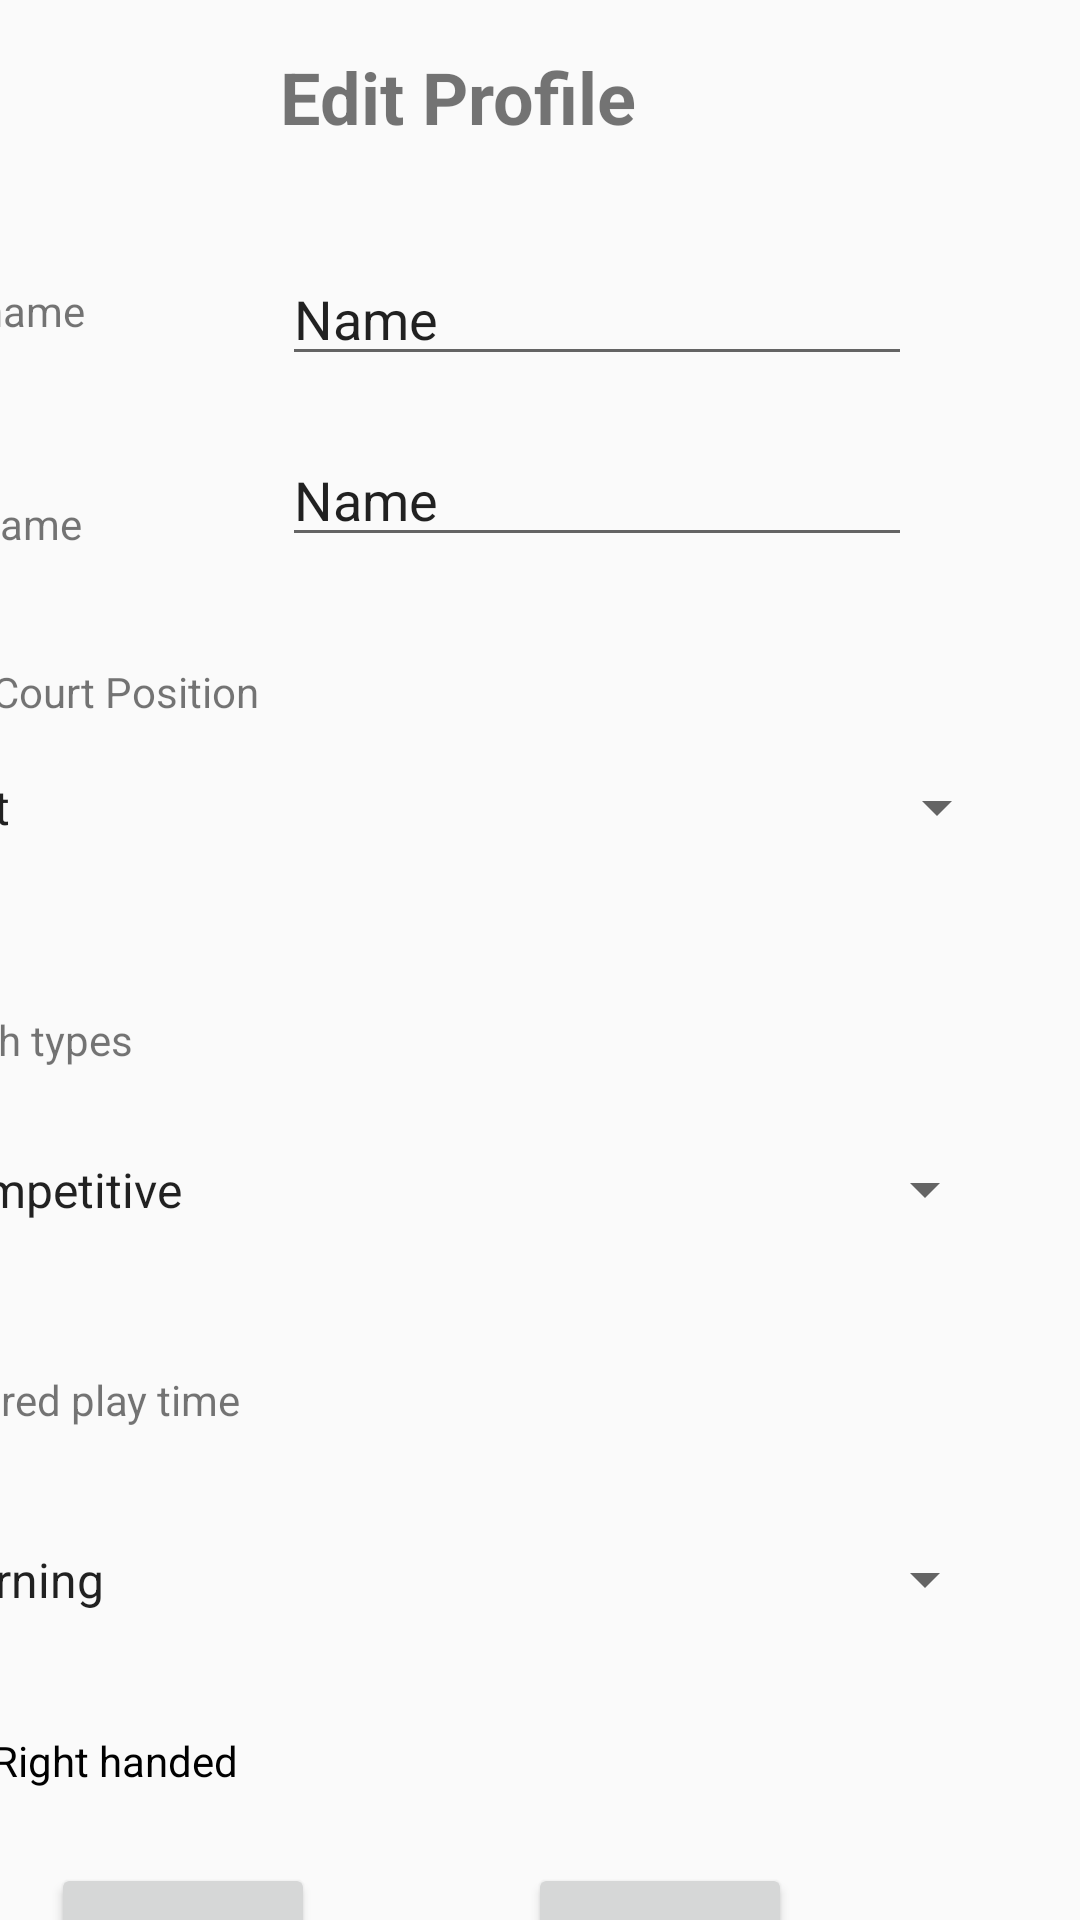

The Android layout XML behind this screen, and the referenced resources:
<!-- AndroidManifest.xml: application theme Theme.Playtomic_mobile -->
<!-- res/layout/editprofile.xml -->
<?xml version="1.0" encoding="utf-8"?>
<androidx.constraintlayout.widget.ConstraintLayout xmlns:android="http://schemas.android.com/apk/res/android"
    xmlns:app="http://schemas.android.com/apk/res-auto"
    xmlns:tools="http://schemas.android.com/tools"
    android:layout_width="match_parent"
    android:layout_height="match_parent">

    <TextView
        android:id="@+id/textView"
        android:layout_width="407dp"
        android:layout_height="35dp"
        android:layout_marginTop="16dp"
        android:layout_marginEnd="4dp"
        android:text="Edit Profile"
        android:textAlignment="center"
        android:textSize="24sp"
        android:textStyle="bold"
        app:layout_constraintEnd_toEndOf="parent"
        app:layout_constraintTop_toTopOf="parent" />

    <TextView
        android:id="@+id/textView2"
        android:layout_width="wrap_content"
        android:layout_height="wrap_content"
        android:layout_marginTop="43dp"
        android:layout_marginEnd="66dp"
        android:text="Firstname"
        app:layout_constraintEnd_toStartOf="@+id/FirstNameInput"
        app:layout_constraintTop_toBottomOf="@+id/textView" />

    <TextView
        android:id="@+id/textView3"
        android:layout_width="wrap_content"
        android:layout_height="wrap_content"
        android:layout_marginTop="52dp"
        android:layout_marginEnd="67dp"
        android:text="Lastname"
        app:layout_constraintEnd_toStartOf="@+id/LastNameInput"
        app:layout_constraintTop_toBottomOf="@+id/textView2" />

    <TextView
        android:id="@+id/textView5"
        android:layout_width="wrap_content"
        android:layout_height="wrap_content"
        android:layout_marginTop="37dp"
        android:layout_marginEnd="274dp"
        android:text="Best Court Position"
        app:layout_constraintEnd_toEndOf="parent"
        app:layout_constraintTop_toBottomOf="@+id/textView3" />

    <TextView
        android:id="@+id/textView11"
        android:layout_width="wrap_content"
        android:layout_height="wrap_content"
        android:layout_marginTop="42dp"
        android:layout_marginEnd="280dp"
        android:text="Prefered play time"
        app:layout_constraintEnd_toEndOf="parent"
        app:layout_constraintTop_toBottomOf="@+id/MatchInput" />

    <CheckBox
        android:id="@+id/isRightHandedInput"
        android:layout_width="wrap_content"
        android:layout_height="wrap_content"
        android:layout_marginTop="26dp"
        android:layout_marginEnd="281dp"
        android:checked="false"
        android:text="Right handed"
        app:layout_constraintEnd_toEndOf="parent"
        app:layout_constraintTop_toBottomOf="@+id/PlayTimeInput" />

    <EditText
        android:id="@+id/LastNameInput"
        android:layout_width="wrap_content"
        android:layout_height="wrap_content"
        android:layout_marginTop="19dp"
        android:layout_marginEnd="56dp"
        android:ems="10"
        android:inputType="text"
        android:text="Name"
        app:layout_constraintEnd_toEndOf="parent"
        app:layout_constraintTop_toBottomOf="@+id/FirstNameInput" />

    <TextView
        android:id="@+id/textView9"
        android:layout_width="wrap_content"
        android:layout_height="wrap_content"
        android:layout_marginTop="50dp"
        android:layout_marginEnd="316dp"
        android:text="Match types"
        app:layout_constraintEnd_toEndOf="parent"
        app:layout_constraintTop_toBottomOf="@+id/courtinput" />

    <Button
        android:id="@+id/update"
        android:layout_width="wrap_content"
        android:layout_height="wrap_content"
        android:layout_marginTop="76dp"
        android:layout_marginEnd="96dp"
        android:text="Update"
        app:layout_constraintEnd_toEndOf="parent"
        app:layout_constraintTop_toBottomOf="@+id/PlayTimeInput" />

    <Button
        android:id="@+id/cancel"
        android:layout_width="wrap_content"
        android:layout_height="wrap_content"
        android:layout_marginTop="18dp"
        android:layout_marginEnd="71dp"
        android:text="Cancel"
        app:layout_constraintEnd_toStartOf="@+id/update"
        app:layout_constraintTop_toBottomOf="@+id/isRightHandedInput" />

    <EditText
        android:id="@+id/FirstNameInput"
        android:layout_width="wrap_content"
        android:layout_height="wrap_content"
        android:layout_marginTop="33dp"
        android:layout_marginEnd="56dp"
        android:ems="10"
        android:inputType="text"
        android:text="Name"
        app:layout_constraintEnd_toEndOf="parent"
        app:layout_constraintTop_toBottomOf="@+id/textView" />

    <Spinner
        android:id="@+id/courtinput"
        android:layout_width="369dp"
        android:layout_height="36dp"
        android:layout_marginTop="11dp"
        android:layout_marginEnd="24dp"
        app:layout_constraintEnd_toEndOf="parent"
        app:layout_constraintTop_toBottomOf="@+id/textView5"
        android:entries="@array/Positions"/>

    <Spinner
        android:id="@+id/MatchInput"
        android:layout_width="365dp"
        android:layout_height="37dp"
        android:layout_marginTop="22dp"
        android:layout_marginEnd="28dp"
        app:layout_constraintEnd_toEndOf="parent"
        app:layout_constraintTop_toBottomOf="@+id/textView9"
        android:entries="@array/Matchtypes"/>

    <Spinner
        android:id="@+id/PlayTimeInput"
        android:layout_width="365dp"
        android:layout_height="37dp"
        android:layout_marginTop="152dp"
        android:layout_marginEnd="28dp"
        android:entries="@array/playtime"
        app:layout_constraintEnd_toEndOf="parent"
        app:layout_constraintTop_toBottomOf="@+id/textView9" />

</androidx.constraintlayout.widget.ConstraintLayout>
<!-- resources referenced by this layout -->
<resources>
  <string-array name="Matchtypes">
          <item>Competitive</item>
          <item>Friendly</item>
      </string-array>
  <string-array name="Positions">
          <item>Left</item>
          <item>Right</item>
          <item>Both sides</item>
      </string-array>
  <string-array name="playtime">
          <item>Morning</item>
          <item>Noon</item>
          <item>After noon</item>
          <item>Evening</item>
      </string-array>
  <style name="Theme.Playtomic_mobile" parent="android:Theme.Material.Light.NoActionBar" />
</resources>
